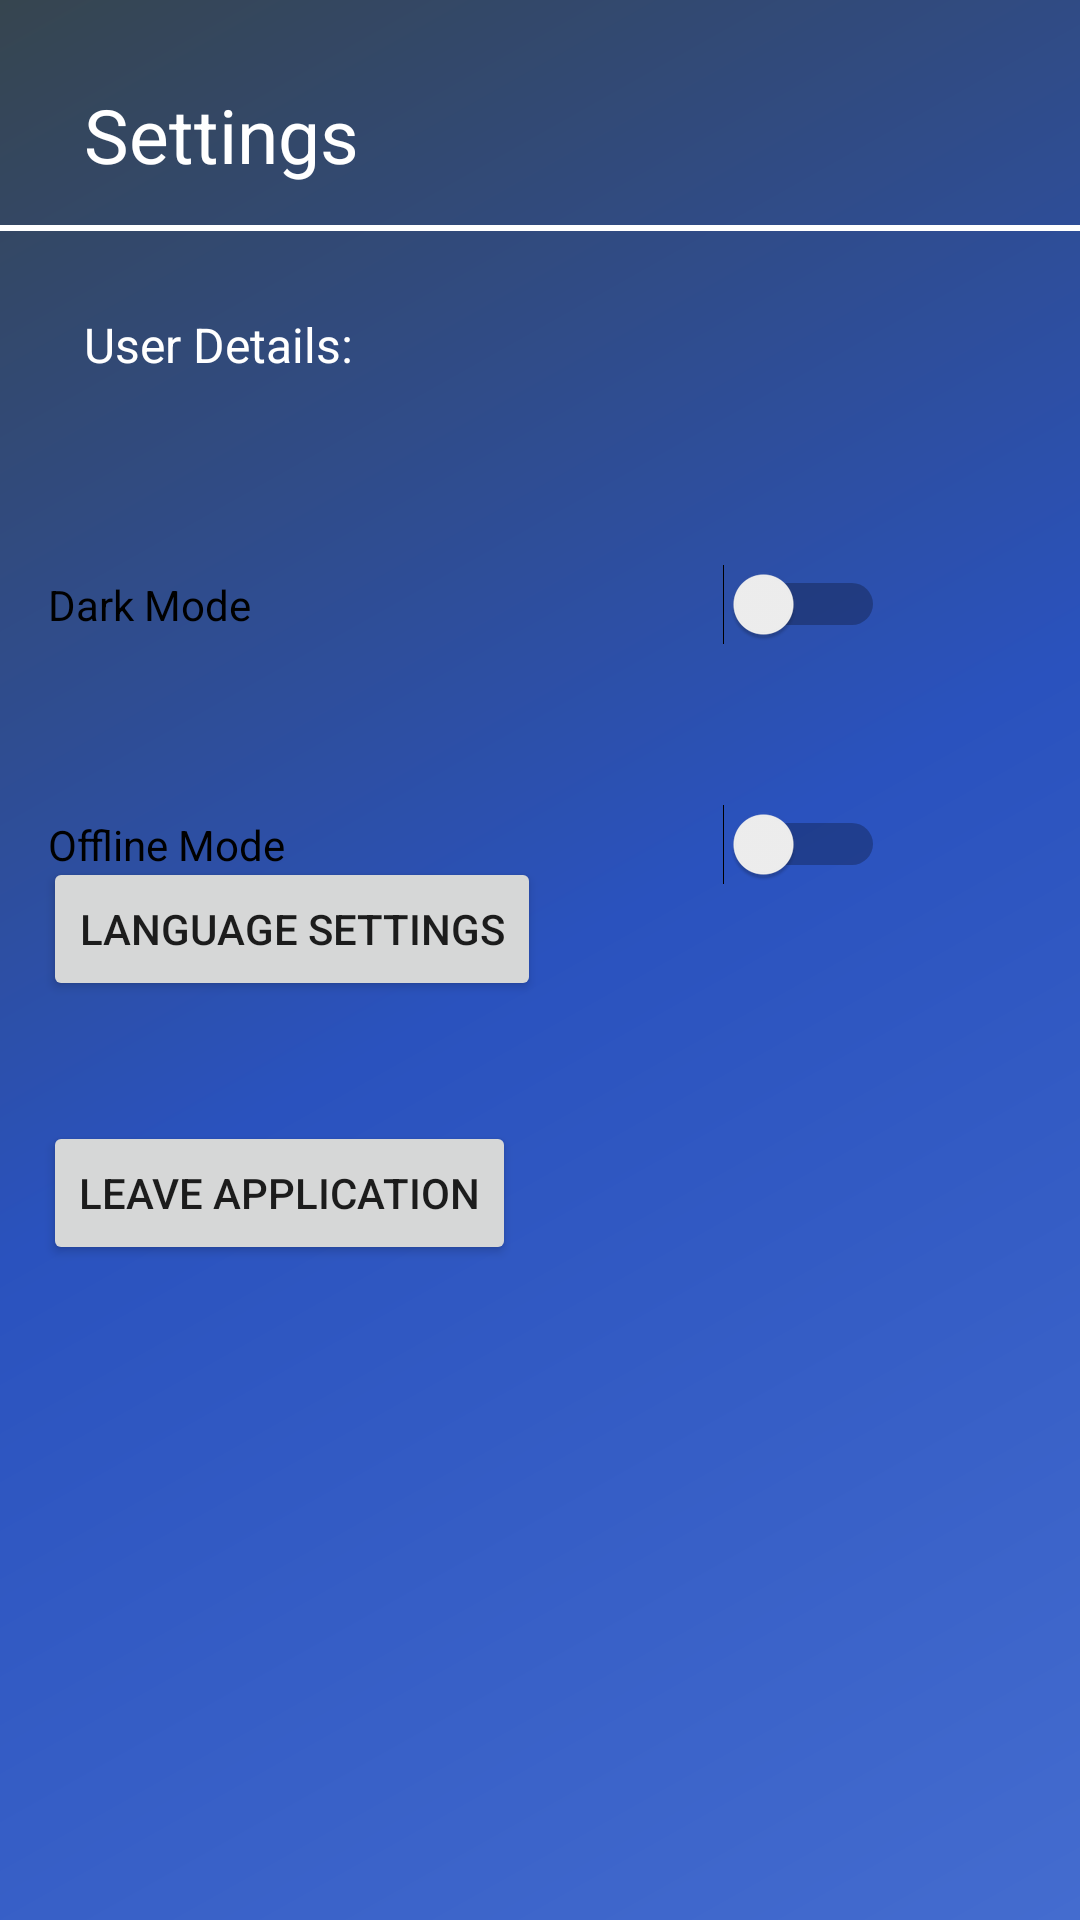

Produce the Android XML layout that renders to this screen, including the resource entries it uses.
<!-- AndroidManifest.xml: application theme Theme.MonumentalFinder -->
<!-- res/layout/fragment_settings.xml -->
<?xml version="1.0" encoding="utf-8"?>
<androidx.constraintlayout.widget.ConstraintLayout xmlns:android="http://schemas.android.com/apk/res/android"
    xmlns:app="http://schemas.android.com/apk/res-auto"
    xmlns:tools="http://schemas.android.com/tools"
    android:id="@+id/frameLayout"
    android:layout_width="match_parent"
    android:layout_height="match_parent"
    android:background="@drawable/background_colour"
    tools:context=".ui.settings.SettingsFragment">


    <Button
        android:id="@+id/exitBtn"
        android:layout_width="wrap_content"
        android:layout_height="wrap_content"
        android:text="Leave Application"
        app:layout_constraintBottom_toBottomOf="parent"
        app:layout_constraintEnd_toEndOf="parent"
        app:layout_constraintHorizontal_bias="0.071"
        app:layout_constraintStart_toStartOf="parent"
        app:layout_constraintTop_toTopOf="parent"
        app:layout_constraintVertical_bias="0.631" />

    <TextView
        android:id="@+id/textView"
        android:layout_width="wrap_content"
        android:layout_height="wrap_content"
        android:layout_marginStart="28dp"
        android:layout_marginTop="28dp"
        android:text="@string/action_settings"
        android:textColor="@color/white"
        android:textSize="25sp"
        app:layout_constraintStart_toStartOf="parent"
        app:layout_constraintTop_toTopOf="parent" />

    <TextView
        android:id="@+id/textView2"
        android:layout_width="wrap_content"
        android:layout_height="wrap_content"
        android:layout_marginStart="28dp"
        android:layout_marginTop="104dp"
        android:text="User Details:"
        android:textColor="@color/white"
        android:textSize="16sp"
        app:layout_constraintStart_toStartOf="parent"
        app:layout_constraintTop_toTopOf="parent" />

    <View
        android:id="@+id/divider"
        android:layout_width="0dp"
        android:layout_height="2dp"
        android:layout_marginTop="75dp"
        android:background="@color/white"
        android:foreground="@color/white"
        app:layout_constraintEnd_toEndOf="parent"
        app:layout_constraintStart_toStartOf="parent"
        app:layout_constraintTop_toTopOf="parent" />

    <Button
        android:id="@+id/languageSettingsBtn"
        android:layout_width="wrap_content"
        android:layout_height="wrap_content"
        android:layout_marginBottom="40dp"
        android:text="Language Settings"
        app:layout_constraintBottom_toTopOf="@+id/exitBtn"
        app:layout_constraintEnd_toEndOf="parent"
        app:layout_constraintHorizontal_bias="0.074"
        app:layout_constraintStart_toStartOf="parent" />

    <LinearLayout
        android:layout_width="match_parent"
        android:layout_height="0dp"
        android:layout_marginTop="172dp"
        android:orientation="horizontal"
        android:padding="16dp"
        app:layout_constraintTop_toTopOf="parent"
        tools:layout_editor_absoluteX="-16dp">

        <Switch
            android:id="@+id/themeSwitch"
            android:layout_width="279dp"
            android:layout_height="wrap_content"
            android:text="Dark Mode" />
    </LinearLayout>

    <LinearLayout
        android:layout_width="match_parent"
        android:layout_height="0dp"
        android:layout_marginTop="252dp"
        android:orientation="horizontal"
        android:padding="16dp"
        app:layout_constraintTop_toTopOf="parent"
        tools:layout_editor_absoluteX="0dp">

        <Switch
            android:id="@+id/offlineSwitch"
            android:layout_width="279dp"
            android:layout_height="wrap_content"
            android:text="Offline Mode" />
    </LinearLayout>

</androidx.constraintlayout.widget.ConstraintLayout>
<!-- resources referenced by this layout -->
<resources>
  <color name="white">#FFFFFFFF</color>
  <!-- drawable background_colour (drawable) -->
  <shape xmlns:android="http://schemas.android.com/apk/res/android"
      android:shape="rectangle">
      <gradient
          android:angle="135"
          android:centerColor="#2a52be"
          android:endColor="#36454f"
          android:startColor="#446ccf"
          android:type="linear" />
  </shape>
  <string name="action_settings">Settings</string>
  <style name="Theme.MonumentalFinder" parent="Theme.MaterialComponents.DayNight.DarkActionBar">
          
          <item name="colorPrimary">@color/purple_500</item>
          <item name="colorPrimaryVariant">@color/purple_700</item>
          <item name="colorOnPrimary">@color/white</item>
          
          <item name="colorSecondary">@color/teal_200</item>
          <item name="colorSecondaryVariant">@color/teal_700</item>
          <item name="colorOnSecondary">@color/black</item>
          
          <item name="android:statusBarColor">?attr/colorPrimaryVariant</item>
          
      </style>
  <color name="purple_500">#FF6200EE</color>
  <color name="purple_700">#FF3700B3</color>
  <color name="teal_200">#FF03DAC5</color>
  <color name="teal_700">#FF018786</color>
  <color name="black">#FF000000</color>
</resources>
